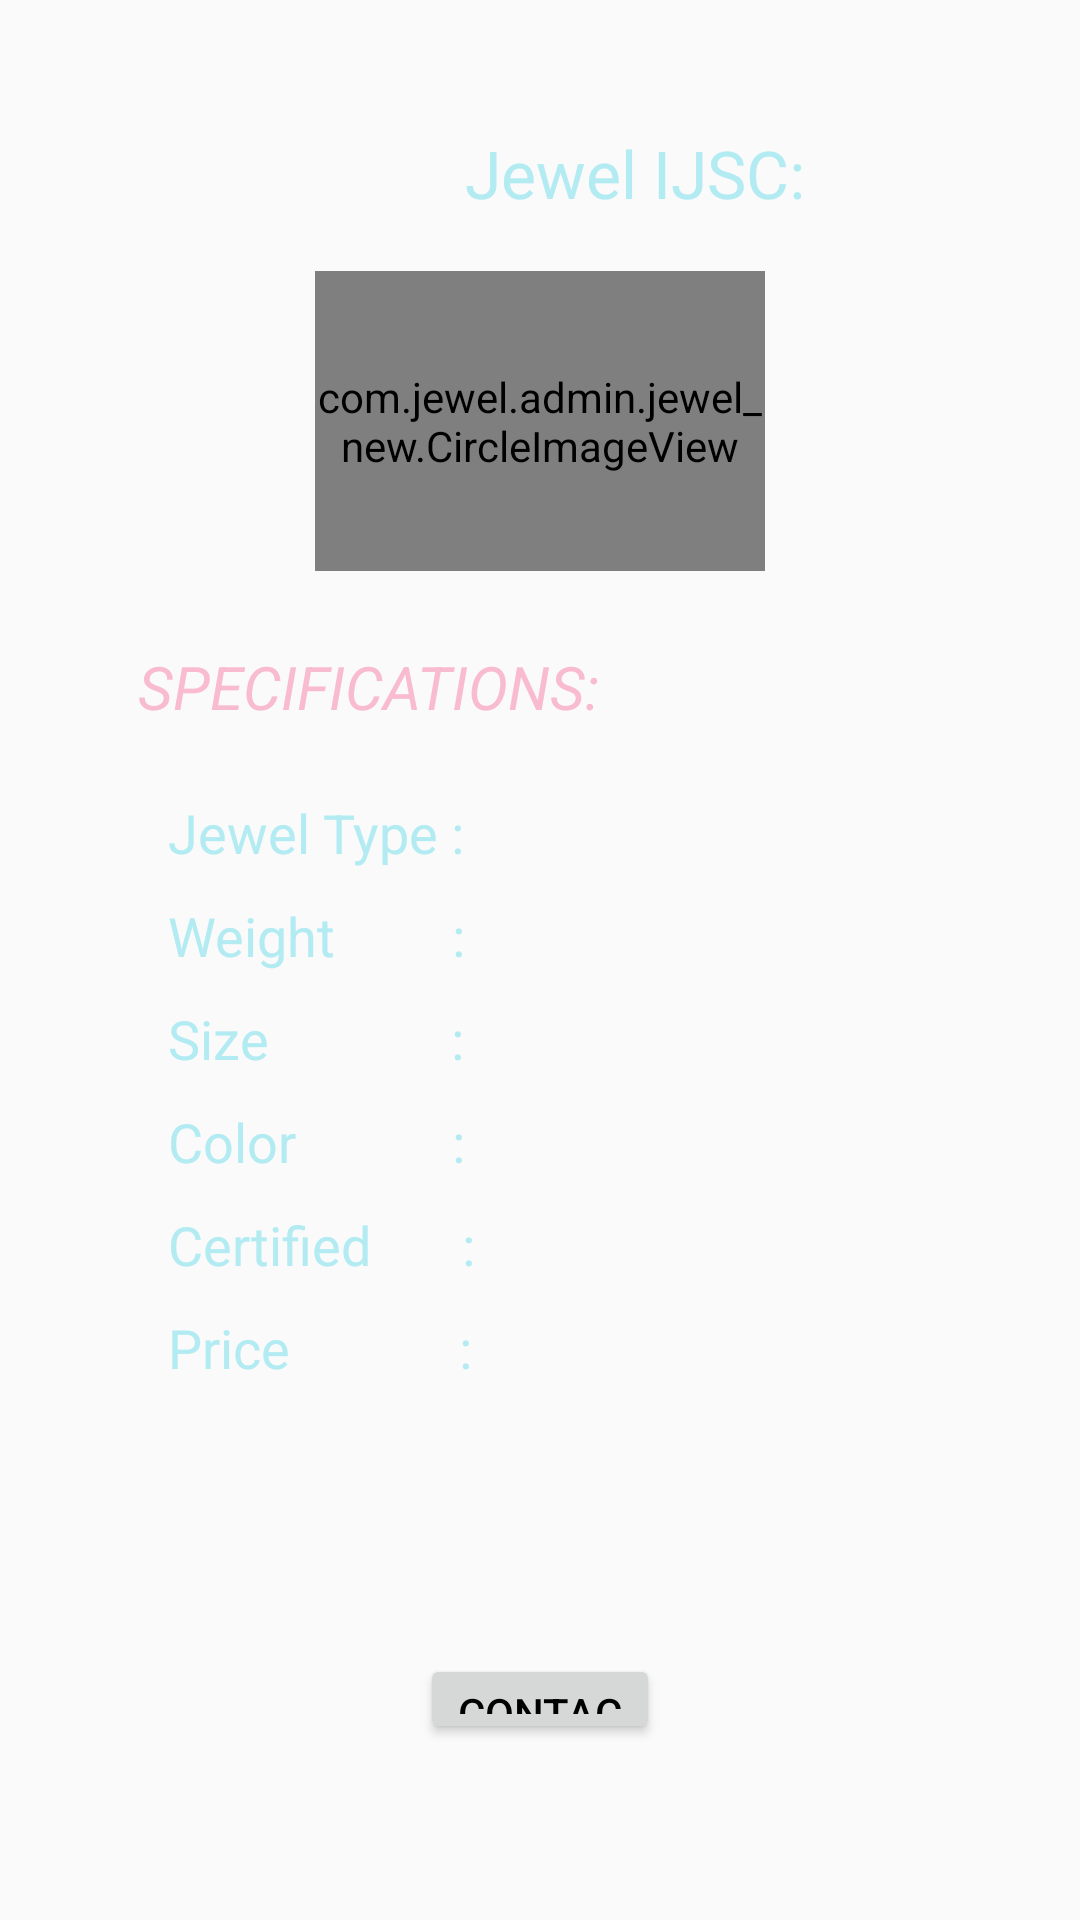

Android layout source for this screen:
<!-- AndroidManifest.xml: application theme AppTheme -->
<!-- res/layout/activity_jewel_details.xml -->
<?xml version="1.0" encoding="utf-8"?>
<RelativeLayout xmlns:android="http://schemas.android.com/apk/res/android"
    xmlns:app="http://schemas.android.com/apk/res-auto"
    xmlns:tools="http://schemas.android.com/tools"
    android:id="@+id/activity_a_"
    android:layout_width="match_parent"
    android:layout_height="match_parent"
    android:paddingLeft="16dp"
    android:paddingRight="16dp"
    android:paddingTop="16dp"
    tools:context="com.jewel.admin.jewel_new.JewelDetails">

    <RelativeLayout
        android:layout_width="match_parent"
        android:layout_height="match_parent"
        android:layout_below="@+id/Jewel1_spec"
        android:paddingTop="5dp"
        android:layout_alignParentLeft="true">

        <LinearLayout
            android:orientation="vertical"
            android:layout_width="match_parent"
            android:layout_height="wrap_content"
            android:id="@+id/details">

            <LinearLayout
                android:orientation="vertical"
                android:layout_width="match_parent"
                android:layout_height="match_parent">

                <LinearLayout
                    android:orientation="horizontal"
                    android:layout_width="match_parent"
                    android:layout_height="match_parent"
                    android:layout_marginLeft="10dp"
                    android:layout_marginRight="10dp"
                    android:paddingLeft="30dp">

                    <TextView
                        android:text="Jewel Type :"
                        android:layout_width="wrap_content"
                        android:layout_height="wrap_content"
                        android:id="@+id/textView14"
                        android:layout_weight="1"
                        android:textSize="18sp"
                        android:textColor="#B2EBF2"
                        android:layout_marginTop="5dp" />

                    <TextView
                        android:layout_width="80dp"
                        android:layout_height="wrap_content"
                        android:id="@+id/textView_type"
                        android:layout_weight="1"
                        android:textSize="18sp"
                        android:layout_marginTop="5dp"
                        android:textColor="#ffffff" />
                </LinearLayout>

                <LinearLayout
                    android:orientation="horizontal"
                    android:layout_width="match_parent"
                    android:layout_height="match_parent"
                    android:layout_margin="10dp"
                    android:paddingLeft="30dp">

                    <TextView
                        android:text="Weight         :"
                        android:layout_width="wrap_content"
                        android:layout_height="wrap_content"
                        android:id="@+id/textView12"
                        android:layout_weight="1"
                        android:textSize="18sp"
                        android:textColor="#B2EBF2" />

                    <TextView
                        android:layout_width="80dp"
                        android:layout_height="wrap_content"
                        android:id="@+id/textView_Wt"
                        android:layout_weight="1"
                        android:textSize="18sp"
                        android:textColor="#ffffff" />
                </LinearLayout>

                <LinearLayout
                    android:orientation="horizontal"
                    android:layout_width="match_parent"
                    android:layout_height="match_parent"
                    android:layout_marginBottom="10dp"
                    android:layout_marginLeft="10dp"
                    android:layout_marginRight="10dp"
                    android:paddingLeft="30dp">

                    <TextView
                        android:text="Size              :"
                        android:layout_width="wrap_content"
                        android:layout_height="wrap_content"
                        android:id="@+id/textView10"
                        android:layout_weight="1"
                        android:textSize="18sp"
                        android:textColor="#B2EBF2" />

                    <TextView
                        android:layout_width="80dp"
                        android:layout_height="wrap_content"
                        android:id="@+id/textView_size"
                        android:layout_weight="1"
                        android:textSize="18sp"
                        android:textColor="#ffffff" />
                </LinearLayout>

                <LinearLayout
                    android:orientation="horizontal"
                    android:layout_width="match_parent"
                    android:layout_height="wrap_content"
                    android:layout_marginBottom="10dp"
                    android:layout_marginLeft="10dp"
                    android:layout_marginRight="10dp"
                    android:paddingLeft="30dp">

                    <TextView
                        android:text="Color            :"
                        android:layout_width="wrap_content"
                        android:layout_height="wrap_content"
                        android:id="@+id/textView7"
                        android:layout_weight="1"
                        android:textSize="18sp"
                        android:textColor="#B2EBF2" />

                    <TextView
                        android:layout_width="80dp"
                        android:layout_height="wrap_content"
                        android:id="@+id/textView_color"
                        android:layout_weight="1"
                        android:textSize="18sp"
                        android:textColor="#ffffff" />
                </LinearLayout>

                <LinearLayout
                    android:orientation="horizontal"
                    android:layout_width="match_parent"
                    android:layout_height="wrap_content"
                    android:layout_marginBottom="10dp"
                    android:layout_marginLeft="10dp"
                    android:layout_marginRight="10dp"
                    android:paddingLeft="30dp">

                    <TextView
                        android:text="Certified       :"
                        android:layout_width="wrap_content"
                        android:layout_height="wrap_content"
                        android:id="@+id/textView16"
                        android:layout_weight="1"
                        android:textSize="18sp"
                        android:textColor="#B2EBF2" />

                    <TextView
                        android:layout_width="80dp"
                        android:layout_height="wrap_content"
                        android:id="@+id/textView_cert"
                        android:layout_weight="1"
                        android:textSize="18sp"
                        android:textColor="#ffffff" />
                </LinearLayout>

                <LinearLayout
                    android:orientation="horizontal"
                    android:layout_width="match_parent"
                    android:layout_height="wrap_content"
                    android:layout_marginBottom="10dp"
                    android:layout_marginLeft="10dp"
                    android:layout_marginRight="10dp"
                    android:paddingLeft="30dp">

                    <TextView
                        android:text="Price             :"
                        android:layout_width="wrap_content"
                        android:layout_height="wrap_content"
                        android:id="@+id/textView17"
                        android:layout_weight="1"
                        android:textSize="18sp"
                        android:textColor="#B2EBF2" />

                    <TextView
                        android:layout_width="80dp"
                        android:layout_height="wrap_content"
                        android:id="@+id/textView_price"
                        android:layout_weight="1"
                        android:textSize="18sp"
                        android:textColor="#ffffff" />
                </LinearLayout>
            </LinearLayout>

        </LinearLayout>

        <Button
            android:text="Contact"
            android:layout_width="80dp"
            android:layout_height="30dp"
            android:id="@+id/contact"
            android:layout_marginLeft="100dp"
            android:layout_below="@+id/details"
            android:layout_centerHorizontal="true"
            android:layout_marginTop="80dp"
            android:textColor="@android:color/black" />

        <TextView
            android:layout_width="100dp"
            android:layout_height="30dp"
            android:id="@+id/textView_sell"
            android:textSize="20sp"
            android:textColor="#ffffff"
            android:layout_alignParentTop="true"
            android:layout_marginTop="230dp"
            android:layout_marginLeft="180dp" />


    </RelativeLayout>

    <TextView
        android:layout_width="match_parent"
        android:layout_height="40dp"
        android:id="@+id/Jewel1_spec"
        android:text="SPECIFICATIONS:"
        android:textSize="20sp"
        android:layout_marginTop="25dp"
        android:paddingLeft="30dp"
        android:layout_below="@+id/image1"
        android:layout_alignParentLeft="true"
        android:textColor="#F8BBD0"
        android:textStyle="normal|italic" />

    <com.jewel.admin.jewel_new.CircleImageView
        android:layout_width="150dp"
        android:layout_height="100dp"
        android:layout_marginTop="18dp"
        android:id="@+id/image1"
        android:layout_below="@+id/Jewel_Text1"
        android:layout_centerHorizontal="true"
        app:civ_border_width="2dp"
        app:civ_border_color="#B2EBF2"/>

    <TextView
        android:text="Jewel IJSC:"
        android:layout_width="wrap_content"
        android:layout_height="wrap_content"
        android:id="@+id/Jewel_Text1"
        android:textAppearance="?android:attr/textAppearanceLarge"
        android:textColor="#B2EBF2"
        android:layout_alignBaseline="@+id/ifsc1"
        android:layout_alignBottom="@+id/ifsc1"
        android:layout_alignLeft="@+id/image1"
        android:layout_marginLeft="50dp" />

    <TextView
        android:id="@+id/ifsc1"
        android:layout_width="wrap_content"
        android:layout_height="wrap_content"
        android:text=" "
        android:textAppearance="?android:attr/textAppearanceLarge"
        android:layout_marginTop="27dp"
        android:textColor="#EF9A9A"
        android:textStyle="normal|bold"
        android:layout_toRightOf="@+id/Jewel_Text1"
        />

</RelativeLayout>
<!-- resources referenced by this layout -->
<resources>
  <style name="AppTheme" parent="Theme.AppCompat.Light.DarkActionBar">
          
          <item name="colorPrimary">@color/colorPrimary</item>
          <item name="colorPrimaryDark">@color/colorPrimaryDark</item>
          <item name="colorAccent">@color/colorAccent</item>
      </style>
  <color name="colorPrimary">#3F51B5</color>
  <color name="colorPrimaryDark">#303F9F</color>
  <color name="colorAccent">#FF4081</color>
</resources>
